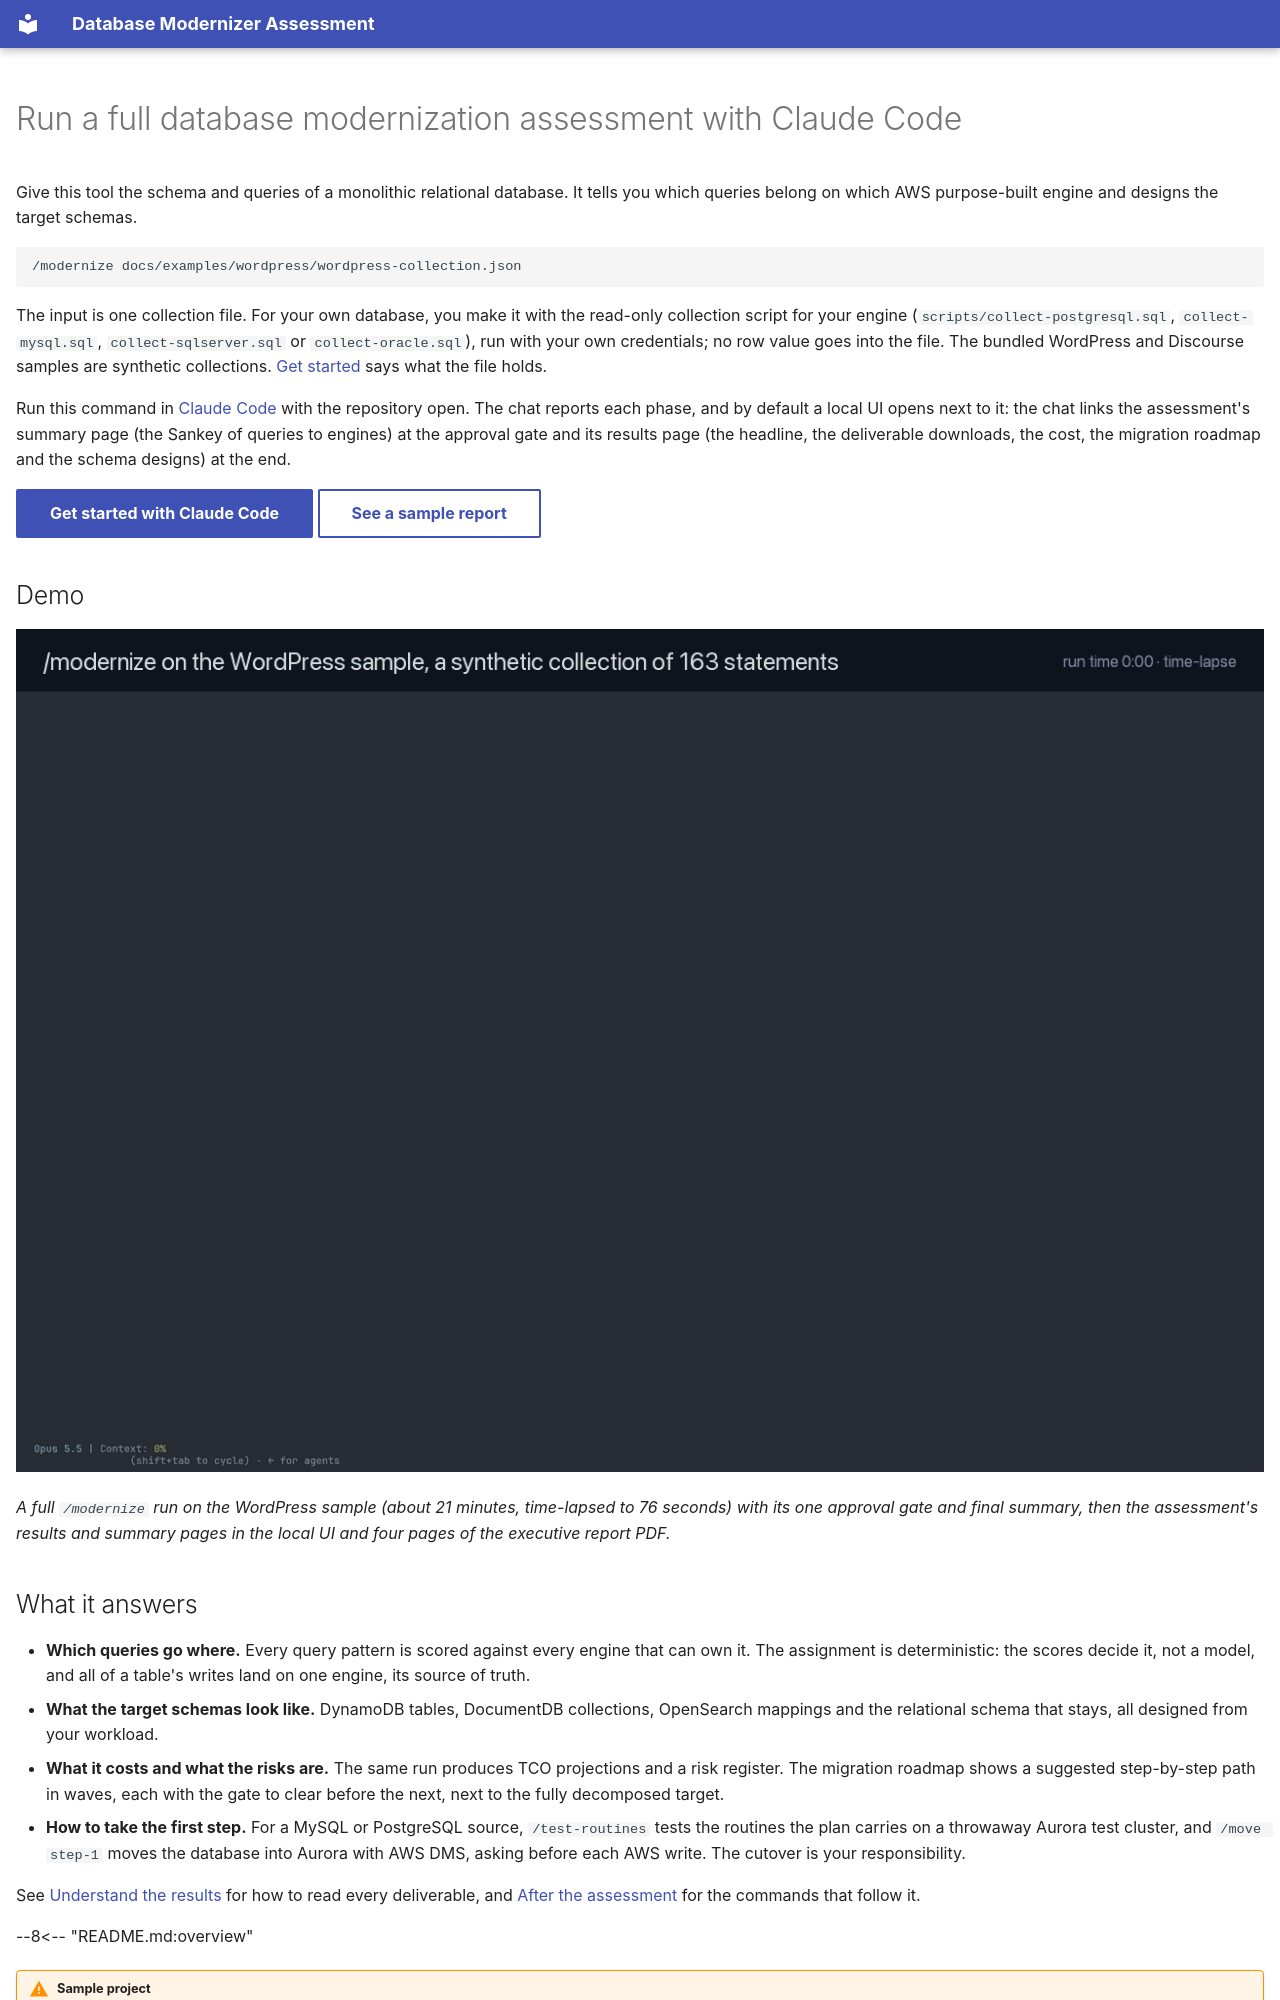

repository: aws-samples/sample-aws-genai-db-modernizer · page: overview/index.html · generator: mkdocs

---
title: Run an assessment with Claude Code
hide:
  - navigation
  - toc
---

# Run a full database modernization assessment with Claude Code

Give this tool the schema and queries of a monolithic relational database. It tells you which queries belong on which AWS purpose-built engine and designs the target schemas.

```
/modernize docs/examples/wordpress/wordpress-collection.json
```

The input is one collection file. For your own database, you make it with the read-only collection script for your engine (`scripts/collect-postgresql.sql`, `collect-mysql.sql`, `collect-sqlserver.sql` or `collect-oracle.sql`), run with your own credentials; no row value goes into the file. The bundled WordPress and Discourse samples are synthetic collections. [Get started](get-started.md#4-collect-your-own-database) says what the file holds.

Run this command in [Claude Code](https://docs.anthropic.com/en/docs/claude-code) with the repository open. The chat reports each phase, and by default a local UI opens next to it: the chat links the assessment's summary page (the Sankey of queries to engines) at the approval gate and its results page (the headline, the deliverable downloads, the cost, the migration roadmap and the schema designs) at the end.

[Get started with Claude Code](get-started.md){ .md-button .md-button--primary }
[See a sample report](sample.md){ .md-button }

## Demo

![Animated demo of one /modernize run in Claude Code on the synthetic WordPress sample: the approval gate places 108 queries on Aurora MySQL and 55 on DynamoDB with an ElastiCache cache layer, schema design and reviews play as a time-lapse, the run ends with three waves at $1,300.45 per month and 9 medium risks, then the results UI and four pages of the executive report.](assets/modernizer-demo.gif)

*A full `/modernize` run on the WordPress sample (about 21 minutes, time-lapsed to 76 seconds) with its one approval gate and final summary, then the assessment's results and summary pages in the local UI and four pages of the executive report PDF.*
